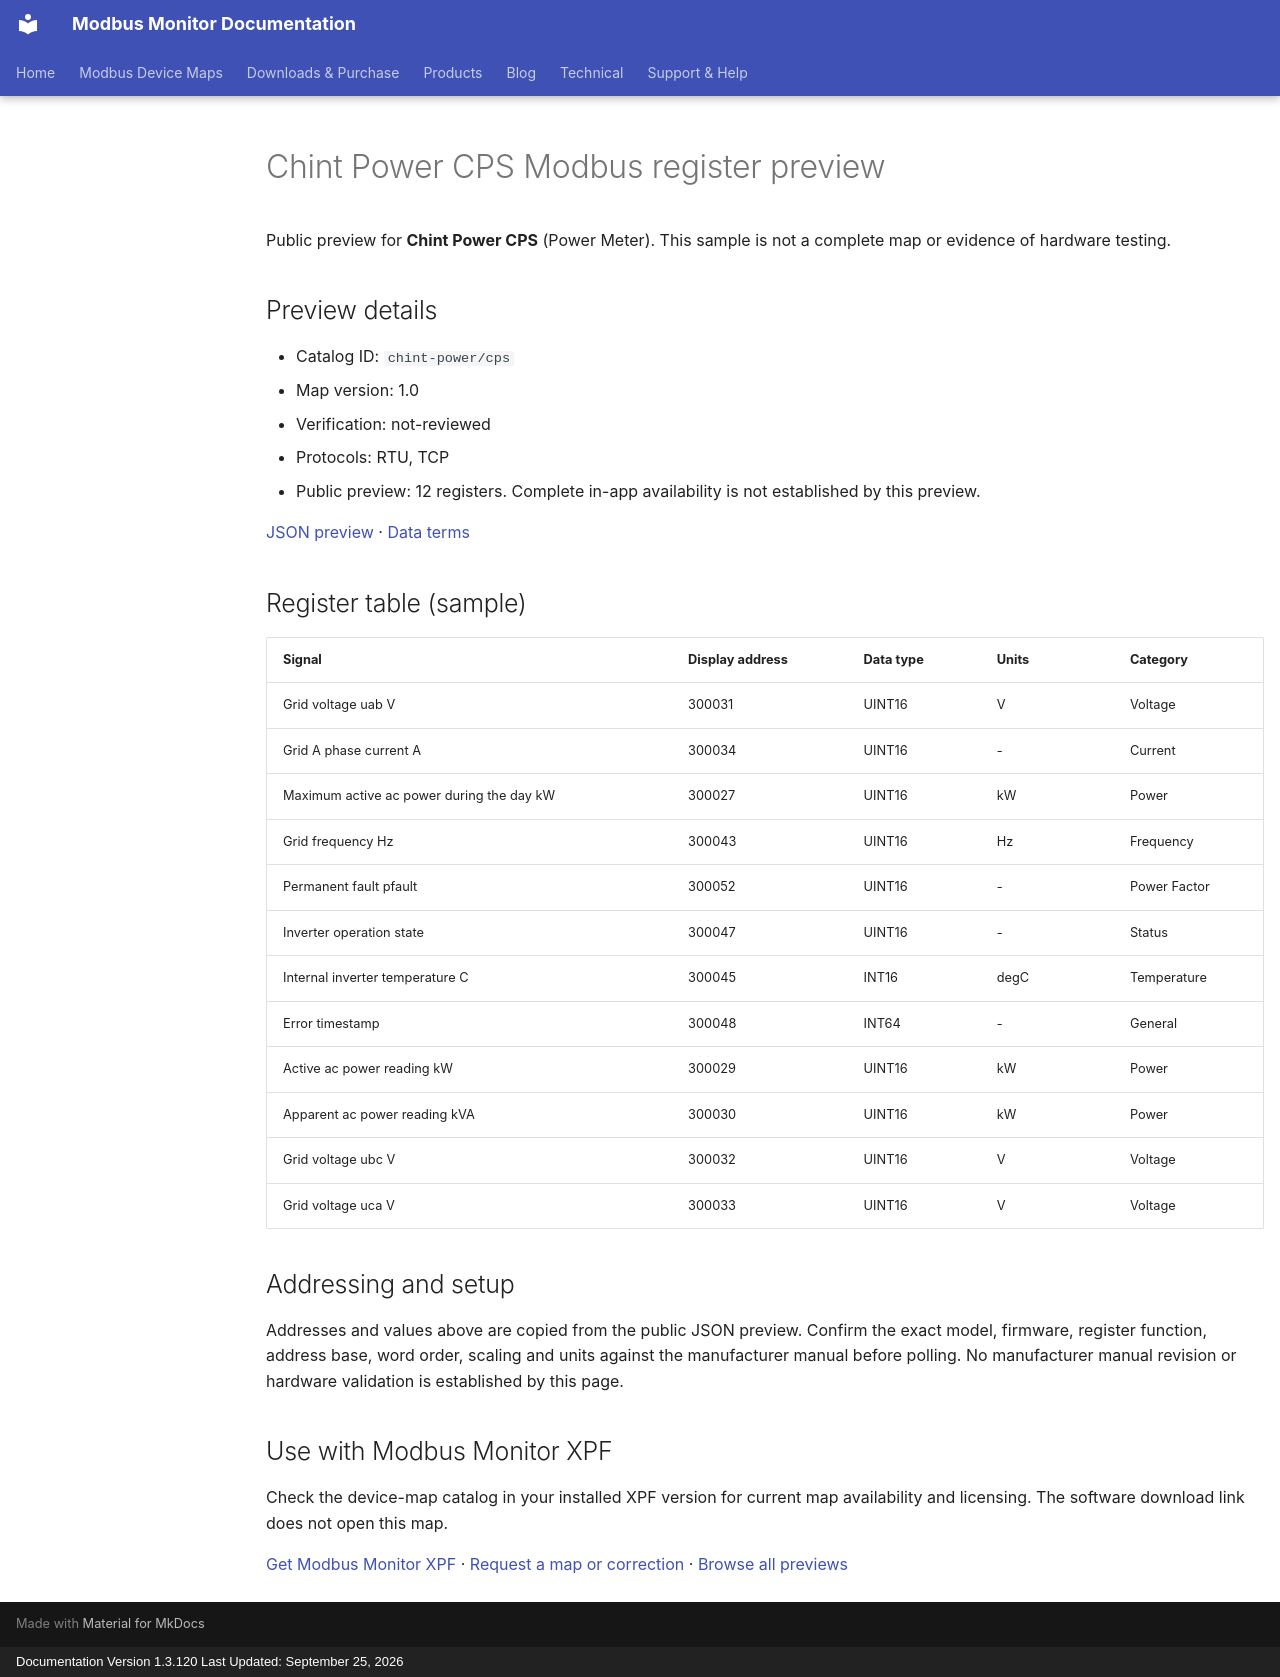

repository: Modbus-Monitor/modbus-monitor-docs · page: modbus-device-maps/previews/chint-power/cps/index.html · generator: mkdocs · copyright: Documentation Version 1.3.120 Last Updated: September 25, 2026

---
title: "Chint Power CPS Modbus register preview"
description: "Sample register addresses and data types for Chint Power CPS. Public preview with JSON source and verification status."
---

# Chint Power CPS Modbus register preview

Public preview for **Chint Power CPS** (Power Meter).
This sample is not a complete map or evidence of hardware testing.

## Preview details

- Catalog ID: `chint-power/cps`
- Map version: 1.0
- Verification: not-reviewed
- Protocols: RTU, TCP
- Public preview: 12 registers. Complete in-app availability is not established by this preview.

[JSON preview](https://modbus-monitor.github.io/modbus-device-maps/maps/chint-power/cps.json) · [Data terms](https://modbus-monitor.github.io/modbus-device-maps/data-license/)

## Register table (sample)

| Signal | Display address | Data type | Units | Category |
|---|---|---|---|---|
| Grid voltage uab V | 300031 | UINT16 | V | Voltage |
| Grid A phase current A | 300034 | UINT16 | - | Current |
| Maximum active ac power during the day kW | 300027 | UINT16 | kW | Power |
| Grid frequency Hz | 300043 | UINT16 | Hz | Frequency |
| Permanent fault pfault | 300052 | UINT16 | - | Power Factor |
| Inverter operation state | 300047 | UINT16 | - | Status |
| Internal inverter temperature C | 300045 | INT16 | degC | Temperature |
| Error timestamp | 300048 | INT64 | - | General |
| Active ac power reading kW | 300029 | UINT16 | kW | Power |
| Apparent ac power reading kVA | 300030 | UINT16 | kW | Power |
| Grid voltage ubc V | 300032 | UINT16 | V | Voltage |
| Grid voltage uca V | 300033 | UINT16 | V | Voltage |

## Addressing and setup

Addresses and values above are copied from the public JSON preview. Confirm the exact model, firmware, register function, address base, word order, scaling and units against the manufacturer manual before polling. No manufacturer manual revision or hardware validation is established by this page.

## Use with Modbus Monitor XPF

Check the device-map catalog in your installed XPF version for current map availability and licensing. The software download link does not open this map.

[Get Modbus Monitor XPF](https://docs.quantumbitsolutions.com/downloads-purchase/) · [Request a map or correction](https://github.com/Modbus-Monitor/modbus-device-maps/issues/new/choose) · [Browse all previews](https://docs.quantumbitsolutions.com/modbus-device-maps/)

<script type="application/ld+json">{"@context": "https://schema.org", "@type": "Dataset", "name": "Chint Power CPS public register preview", "description": "Sample register addresses and data types; not a complete map or hardware verification.", "url": "https://docs.quantumbitsolutions.com/modbus-device-maps/previews/chint-power/cps/", "license": "https://modbus-monitor.github.io/modbus-device-maps/data-license/", "creator": {"@type": "Organization", "name": "Quantum Bit Solutions", "url": "https://quantumbitsolutions.com/"}, "distribution": {"@type": "DataDownload", "encodingFormat": "application/json", "contentUrl": "https://modbus-monitor.github.io/modbus-device-maps/maps/chint-power/cps.json"}}</script>
